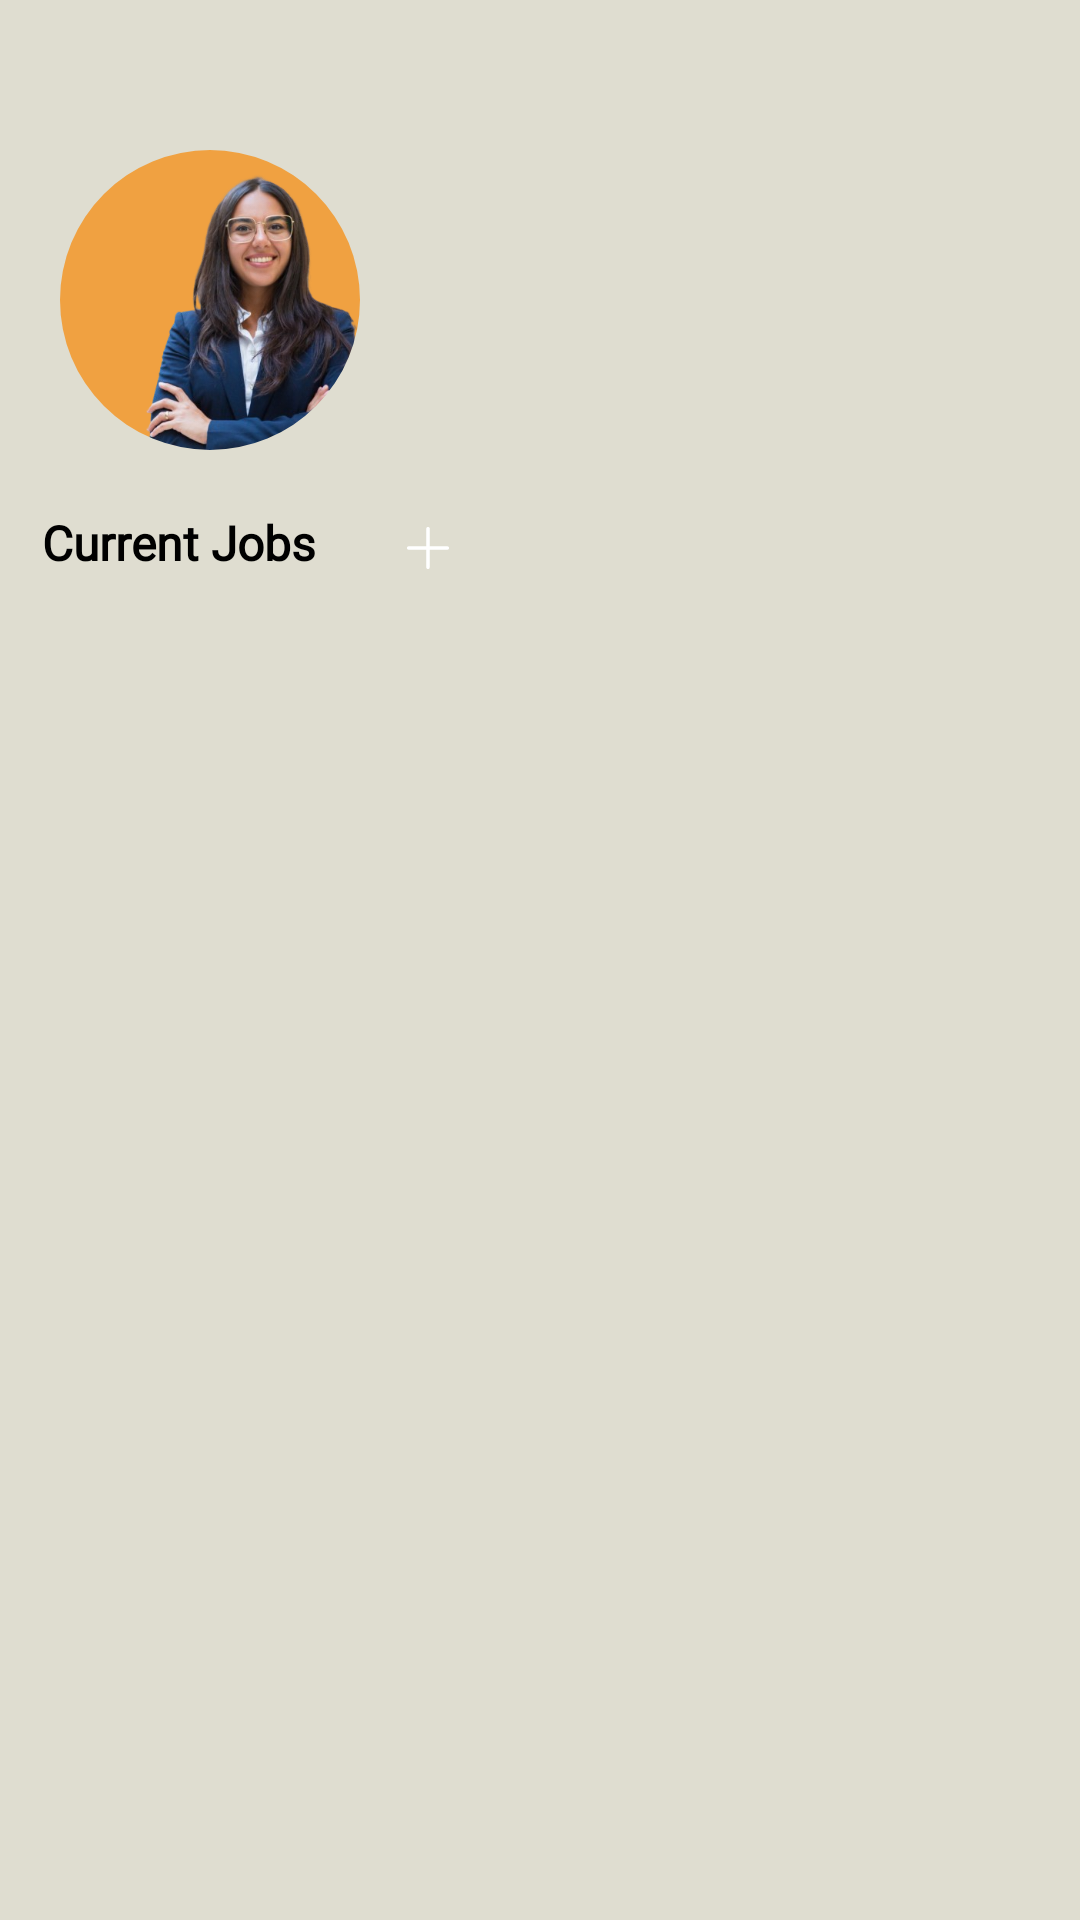

Android layout source for this screen:
<!-- AndroidManifest.xml: application theme Theme.CareerCampus -->
<!-- res/layout/fragment_employer_home.xml -->
<?xml version="1.0" encoding="utf-8"?>
<FrameLayout xmlns:android="http://schemas.android.com/apk/res/android"
    xmlns:tools="http://schemas.android.com/tools"
    android:layout_width="match_parent"
    android:layout_height="match_parent"
    android:background="@color/grey"
    xmlns:app="http://schemas.android.com/apk/res-auto"
    tools:context=".employerHomeFragment">

    <RelativeLayout
        android:layout_width="match_parent"
        android:layout_height="match_parent">

    <LinearLayout
        android:id="@+id/linearlayout2"
        android:layout_width="match_parent"
        android:layout_height="wrap_content"
        android:layout_marginTop="50dp"
        android:layout_marginLeft="20dp"
        android:orientation="horizontal">

        <com.google.android.material.imageview.ShapeableImageView
            android:layout_width="100sp"
            android:layout_height="100sp"
            app:shapeAppearanceOverlay="@style/roundedImageView"
            android:src="@drawable/employer2"
            android:scaleType="centerCrop"
            android:id="@+id/profileImage"
            android:background="@drawable/profilephoto"/>


        <LinearLayout
            android:layout_width="wrap_content"
            android:layout_height="wrap_content"
            android:orientation="vertical">
            <TextView
                android:id="@+id/companyName"
                android:layout_width="wrap_content"
                android:layout_height="wrap_content"
                android:layout_marginTop="15dp"
                android:layout_marginLeft="10dp"
                android:fontFamily="@font/ar_one_sans"
                android:layout_weight="1"
                android:text=""
                android:textColor="@color/black"
                android:textSize="20sp"
                android:textStyle="bold" />


            <TextView
                android:id="@+id/employerName"
                android:layout_width="wrap_content"
                android:layout_height="wrap_content"
                android:layout_marginTop="5dp"
                android:layout_marginLeft="10dp"
                android:fontFamily="@font/ar_one_sans"
                android:layout_weight="1"
                android:text=""
                android:textColor="@color/black"
                android:textSize="16sp"
                android:textStyle="bold" />


            <TextView
                android:id="@+id/employerDesignation"
                android:layout_width="wrap_content"
                android:layout_height="wrap_content"
                android:layout_marginTop="3dp"
                android:layout_marginLeft="10dp"
                android:fontFamily="@font/ar_one_sans"
                android:layout_weight="1"
                android:text=""
                android:textColor="@color/black"
                android:textSize="16sp"/>


        </LinearLayout>


    </LinearLayout>
       <RelativeLayout
           android:id="@+id/relativelayout2"
           android:layout_width="match_parent"
           android:layout_height="wrap_content"
           android:layout_below="@id/linearlayout2"
           android:layout_margin="10dp">

           <TextView
               android:layout_width="wrap_content"
               android:layout_height="wrap_content"
               android:layout_alignParentStart="true"
               android:layout_marginStart="4dp"
               android:layout_marginTop="10dp"
               android:textColor="@color/black"
               android:fontFamily="@font/ar_one_sans"
               android:text="Current Jobs"
               android:textSize="16sp"
               android:textStyle="bold" />

           <androidx.appcompat.widget.AppCompatImageButton
               android:id="@+id/createjob_btn"
               android:layout_width="25dp"
               android:layout_height="25dp"
               android:layout_alignParentLeft="true"
               android:layout_marginLeft="120dp"
               android:layout_marginTop="10dp"
               android:background="@drawable/roundedbtn"
               android:src="@drawable/plus_icon" />
       </RelativeLayout>

        <androidx.recyclerview.widget.RecyclerView
            android:id="@+id/jobformRecyclerView11"
            android:layout_width="match_parent"
            android:layout_height="match_parent"
            android:layout_below="@id/relativelayout2"
            android:clipToPadding="false"
            android:paddingBottom="16dp" />


        <ImageView
            android:id="@+id/empty"
            android:layout_width="match_parent"
            android:layout_height="match_parent"
            android:layout_below="@id/relativelayout2"
            android:clipToPadding="false"
            android:visibility="gone"
            android:src="@drawable/empty"
            android:padding="50dp" />

    </RelativeLayout>


</FrameLayout>
<!-- resources referenced by this layout -->
<resources>
  <color name="black">#FF000000</color>
  <color name="grey">#dfddd0</color>
  <!-- drawable employer2: png bitmap (drawable, 159105 bytes) -->
  <!-- drawable empty: png bitmap (drawable, 53050 bytes) -->
  <!-- drawable plus_icon: vector/xml drawable (drawable, 4551 chars, omitted) -->
  <!-- drawable profilephoto (drawable) -->
  <?xml version="1.0" encoding="utf-8"?>
  
  <shape xmlns:android="http://schemas.android.com/apk/res/android">
      <solid android:color="#B4F78907" /> 
      <corners android:radius="10dp" /> 
  </shape>
  <style name="roundedImageView">
          <item name="cornerFamily">rounded</item>
          <item name="cornerSize">50%</item>
      </style>
  <style name="Theme.CareerCampus" parent="Base.Theme.CareerCampus" />
  <style name="Base.Theme.CareerCampus" parent="Theme.Material3.Light.NoActionBar">
      <item name="colorPrimary">@color/darkgrey</item>
  
          <item name="android:statusBarColor">@color/black</item>
  
      </style>
  <color name="darkgrey">#646464</color>
</resources>
